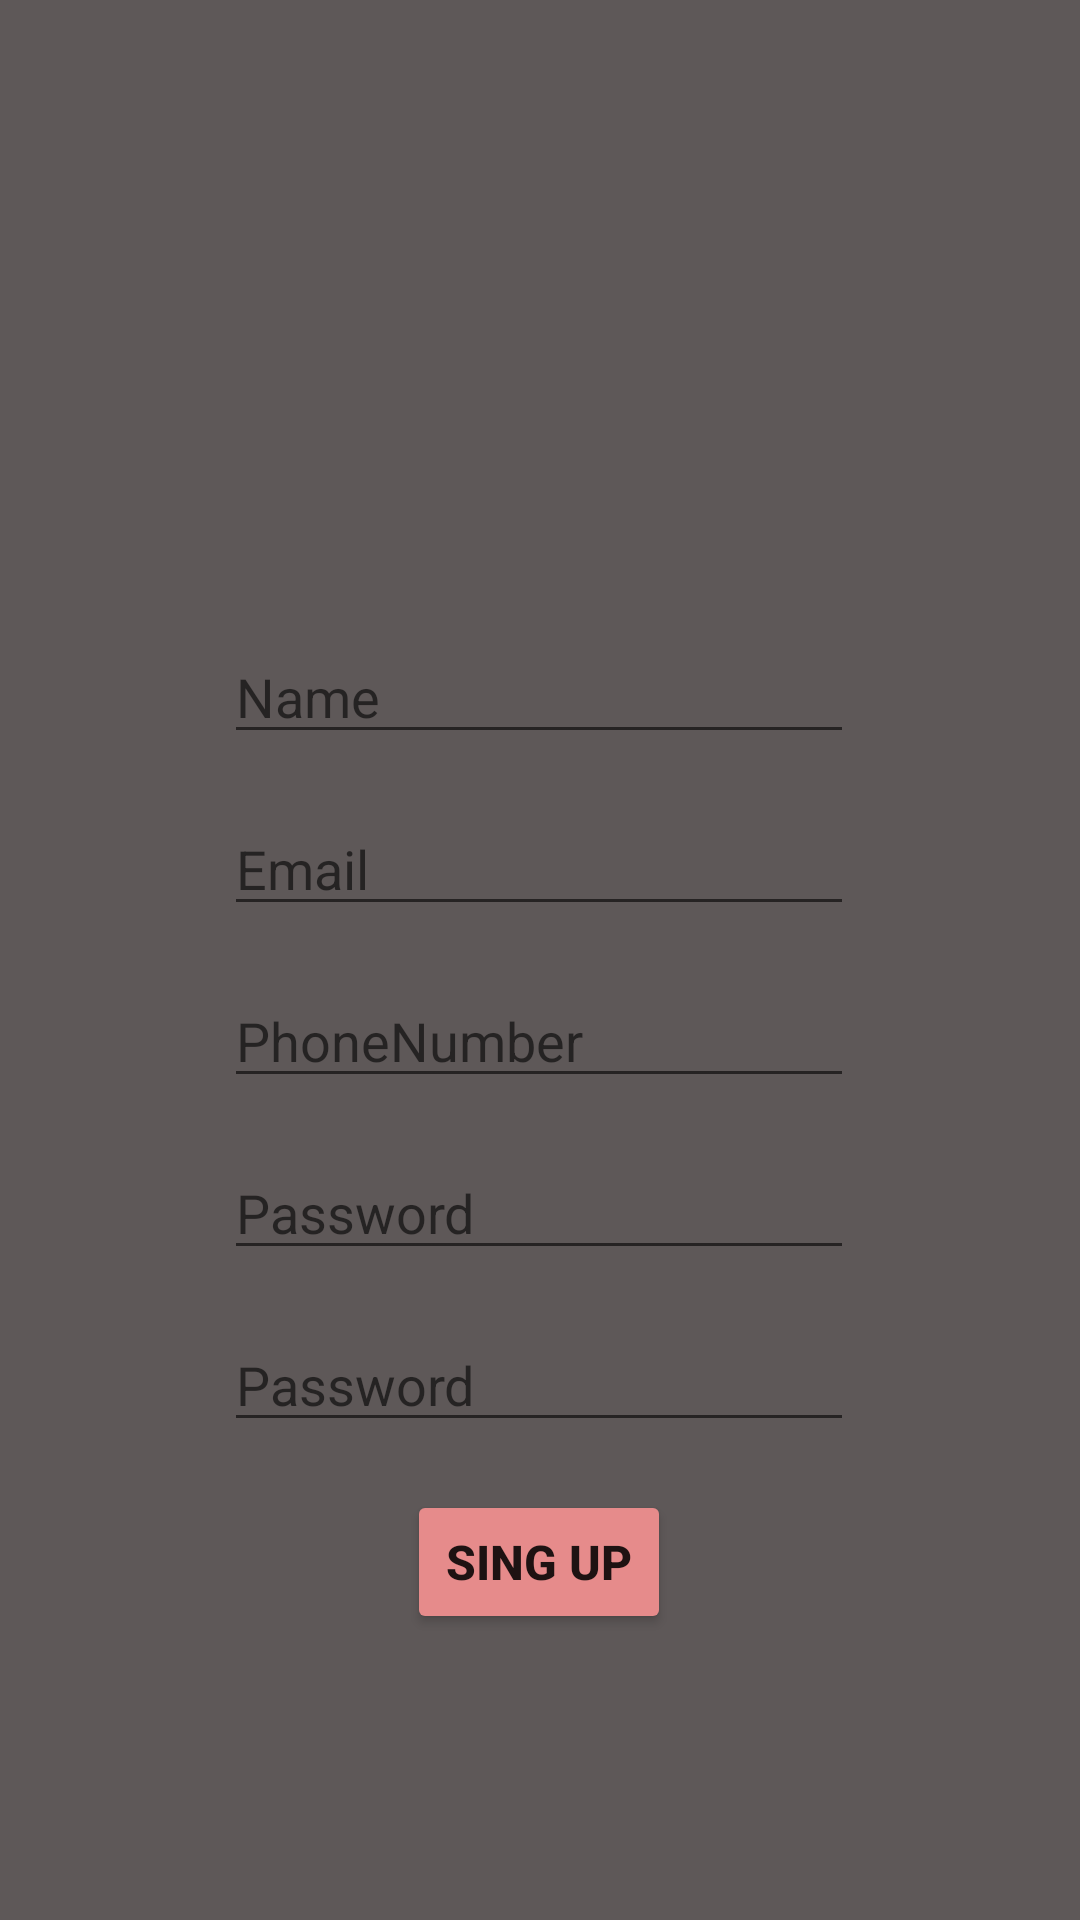

Produce the Android XML layout that renders to this screen, including the resource entries it uses.
<!-- AndroidManifest.xml: fallback theme Theme.MaterialComponents.DayNight.NoActionBar -->
<!-- res/layout/activity_register.xml -->
<?xml version="1.0" encoding="utf-8"?>
<androidx.constraintlayout.widget.ConstraintLayout xmlns:android="http://schemas.android.com/apk/res/android"
    xmlns:app="http://schemas.android.com/apk/res-auto"
    xmlns:tools="http://schemas.android.com/tools"
    android:layout_width="match_parent"
    android:layout_height="match_parent"
    android:background="#5e5858"
    tools:context=".Register">

    <ImageView
        android:id="@+id/imageView"
        android:layout_width="150dp"
        android:layout_height="150dp"
        android:layout_marginTop="44dp"
        android:src="@drawable/sayanthan"
        app:layout_constraintEnd_toEndOf="parent"
        app:layout_constraintHorizontal_bias="0.498"
        app:layout_constraintStart_toStartOf="parent"
        app:layout_constraintTop_toTopOf="parent" />

    <EditText
        android:id="@+id/editTextTextEmailAddress3"
        android:layout_width="wrap_content"
        android:layout_height="wrap_content"
        android:layout_marginTop="16dp"
        android:ems="10"
        android:hint="Email"
        android:inputType="textEmailAddress"
        app:layout_constraintEnd_toEndOf="@+id/editTextTextPersonName2"
        app:layout_constraintStart_toStartOf="@+id/editTextTextPersonName2"
        app:layout_constraintTop_toBottomOf="@+id/editTextTextPersonName2" />

    <EditText
        android:id="@+id/editTextPhone"
        android:layout_width="wrap_content"
        android:layout_height="wrap_content"
        android:layout_marginTop="16dp"
        android:ems="10"
        android:hint="PhoneNumber"
        android:inputType="phone"
        app:layout_constraintEnd_toEndOf="@+id/editTextTextEmailAddress3"
        app:layout_constraintStart_toStartOf="@+id/editTextTextEmailAddress3"
        app:layout_constraintTop_toBottomOf="@+id/editTextTextEmailAddress3" />

    <EditText
        android:id="@+id/editTextTextPassword4"
        android:layout_width="wrap_content"
        android:layout_height="wrap_content"
        android:layout_marginTop="16dp"
        android:ems="10"
        android:hint="Password"
        android:inputType="textPassword"
        app:layout_constraintEnd_toEndOf="@+id/editTextTextPassword3"
        app:layout_constraintStart_toStartOf="@+id/editTextTextPassword3"
        app:layout_constraintTop_toBottomOf="@+id/editTextTextPassword3" />

    <EditText
        android:id="@+id/editTextTextPassword3"
        android:layout_width="wrap_content"
        android:layout_height="wrap_content"
        android:layout_marginTop="16dp"
        android:ems="10"
        android:hint="Password"
        android:inputType="textPassword"
        app:layout_constraintEnd_toEndOf="@+id/editTextPhone"
        app:layout_constraintHorizontal_bias="1.0"
        app:layout_constraintStart_toStartOf="@+id/editTextPhone"
        app:layout_constraintTop_toBottomOf="@+id/editTextPhone" />

    <Button
        android:id="@+id/button"
        android:layout_width="wrap_content"
        android:layout_height="wrap_content"
        android:layout_marginTop="16dp"
        android:text="Sing UP"
        android:textSize="16sp"
        android:textStyle="bold"
        app:backgroundTint="#E68B8B"
        app:layout_constraintEnd_toEndOf="@+id/editTextTextPassword4"
        app:layout_constraintStart_toStartOf="@+id/editTextTextPassword4"
        app:layout_constraintTop_toBottomOf="@+id/editTextTextPassword4" />

    <EditText
        android:id="@+id/editTextTextPersonName2"
        android:layout_width="wrap_content"
        android:layout_height="wrap_content"
        android:layout_marginTop="16dp"
        android:ems="10"
        android:hint="Name"
        android:inputType="textPersonName"
        app:layout_constraintEnd_toEndOf="@+id/imageView"
        app:layout_constraintStart_toStartOf="@+id/imageView"
        app:layout_constraintTop_toBottomOf="@+id/imageView" />

</androidx.constraintlayout.widget.ConstraintLayout>
<!-- resources referenced by this layout -->
<resources>

</resources>
